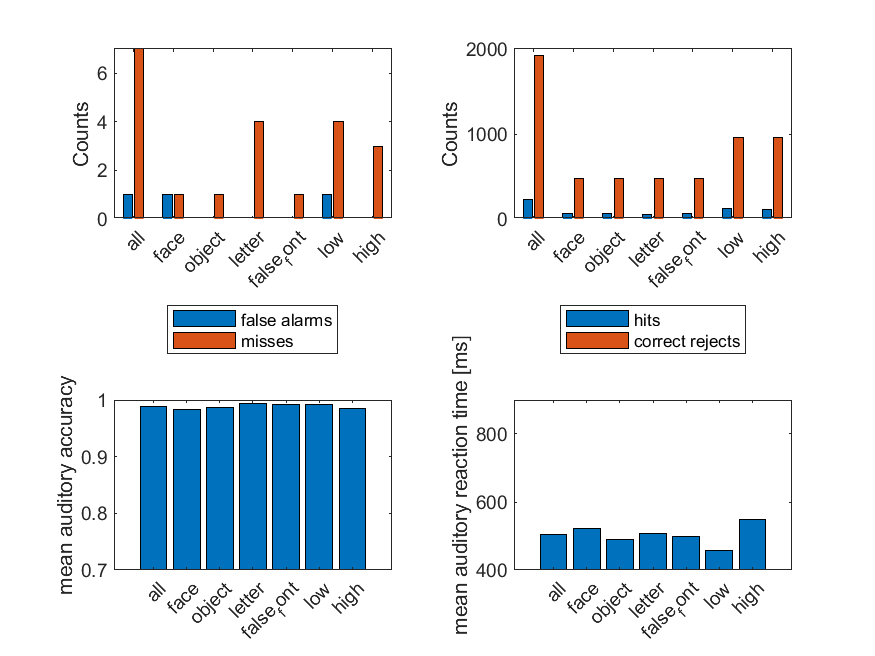

The file beside this chart, header and first rows:
all, face, object, letter, false_font, low, high
233, 59, 59, 56, 59, 126, 107
7, 1, 1, 4, 1, 4, 3
1919, 479, 480, 480, 480, 959, 960
1, 1, 0, 0, 0, 1, 0
0.9889, 0.9831, 0.9874, 0.9936, 0.9916, 0.9926, 0.9853
0.504, 0.523, 0.489, 0.5066, 0.4977, 0.4581, 0.5497
